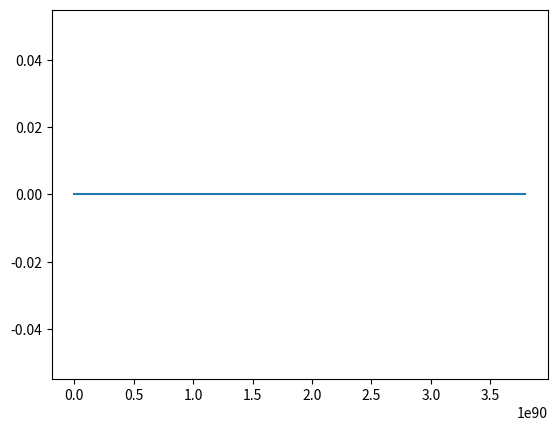

Write the Python code that produced this figure.
import matplotlib.pyplot as plt
import math

def graphfunction(xmin,xmax,xres,function,*args):
    "takes a given mathematical function and graphs it-how it works is not important"
    x,y = [],[]
    i=0
    while xmin+i*xres<=xmax:
        x.append(xmin+i*xres)
        y.append(function(x[i],*args))
        i+=1
    return [x,y]

def iterateX(xn,yn,cr):
    "iterate for x"
    return xn*xn-yn*yn+cr
def iterateY(xn,yn,ci):
    "iterate for y"
    return 2*xn*yn+ci
#HERE IS WHERE THE PROGRAM STARTS:

#iterate 100 times:
iterations = 10

#create our list of n integers and configure the axes:
n = list(range(0,iterations+1))
#plt.axis([0,len(n)-1,0,1])

#give it our initial variables:
x = [0]
y = [0]
cr = 1
ci = 0

#for 100 iterations, find the next x and y by iterating:
for i in range(0,iterations):
    x.append(iterateX(x[i],y[i],cr))
    y.append(iterateY(x[i],y[i],ci))

#plot the approximation:
plt.plot(x,y)

plt.show()